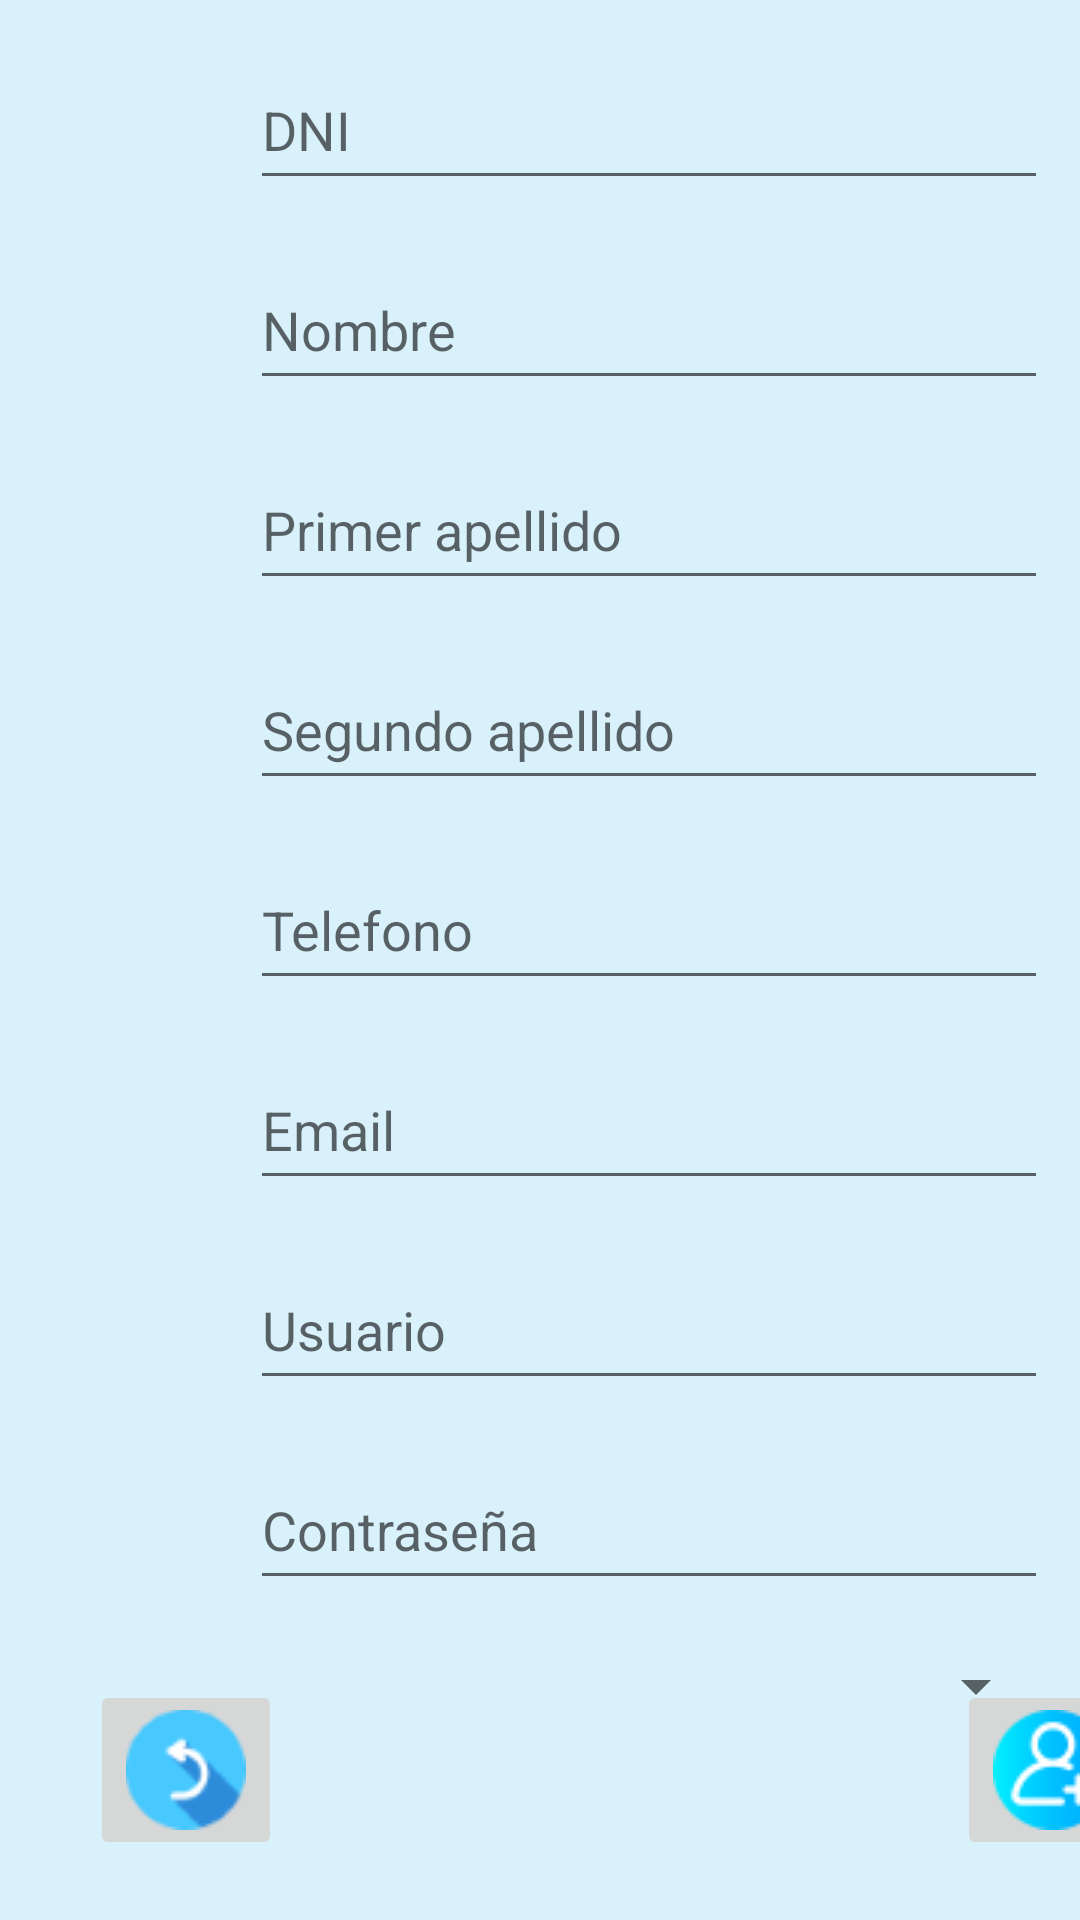

Here is an Android app screen rendered from its layout file. Give the layout XML and the strings, colors and styles it references.
<!-- AndroidManifest.xml: application theme Theme.GestorDeCursos -->
<!-- res/layout/activity_sign_in.xml -->
<?xml version="1.0" encoding="utf-8"?>
<androidx.constraintlayout.widget.ConstraintLayout xmlns:android="http://schemas.android.com/apk/res/android"
    xmlns:app="http://schemas.android.com/apk/res-auto"
    xmlns:tools="http://schemas.android.com/tools"
    android:layout_width="match_parent"
    android:layout_height="match_parent"
    android:focusable="false"
    app:guidelineUseRtl="false"
    tools:context=".signIn"
    android:background="@color/fondo">

    <ScrollView
        android:layout_width="match_parent"
        android:layout_height="match_parent"
        app:layout_constraintBottom_toBottomOf="parent"
        app:layout_constraintEnd_toEndOf="parent"
        app:layout_constraintHorizontal_bias="0.0"
        app:layout_constraintStart_toStartOf="parent"
        app:layout_constraintTop_toTopOf="parent"
        app:layout_constraintVertical_bias="0.0">

        <LinearLayout
            android:layout_width="match_parent"
            android:layout_height="match_parent"
            android:orientation="vertical">

            <EditText
                android:id="@+id/dni_PA"
                android:layout_width="266dp"
                android:layout_height="50dp"
                android:ems="10"
                android:hint="DNI"
                android:inputType="textPersonName"
                android:textSize="18sp"
                tools:layout_editor_absoluteX="220dp"
                tools:layout_editor_absoluteY="20dp"
                android:layout_marginLeft="250px"
                android:layout_marginTop="50px"/>

            <EditText
                android:id="@+id/nombre"
                android:layout_width="266dp"
                android:layout_height="50dp"
                android:ems="10"
                android:hint="Nombre"
                android:inputType="textPersonName"
                tools:layout_editor_absoluteX="220dp"
                tools:layout_editor_absoluteY="68dp"
                android:layout_marginLeft="250px"
                android:layout_marginTop="50px"
                android:textSize="18sp"
                />

            <EditText
                android:id="@+id/ape1"
                android:layout_width="266dp"
                android:layout_height="50dp"
                android:ems="10"
                android:hint="Primer apellido"
                android:inputType="textPersonName"
                android:textSize="18sp"
                tools:layout_editor_absoluteX="219dp"
                tools:layout_editor_absoluteY="120dp"
                android:layout_marginLeft="250px"
                android:layout_marginTop="50px"
                />

            <EditText
                android:id="@+id/ape2"
                android:layout_width="266dp"
                android:layout_height="50dp"
                android:ems="10"
                android:hint="Segundo apellido"
                android:inputType="textPersonName"
                android:textSize="18sp"
                tools:layout_editor_absoluteX="218dp"
                tools:layout_editor_absoluteY="180dp"
                android:layout_marginLeft="250px"
                android:layout_marginTop="50px"/>

            <EditText
                android:id="@+id/telf"
                android:layout_width="266dp"
                android:layout_height="50dp"
                android:ems="10"
                android:hint="Telefono"
                android:inputType="phone"
                android:textSize="18sp"
                tools:layout_editor_absoluteX="217dp"
                tools:layout_editor_absoluteY="249dp"
                android:layout_marginLeft="250px"
                android:layout_marginTop="50px"/>

            <EditText
                android:id="@+id/email"
                android:layout_width="266dp"
                android:layout_height="50dp"
                android:ems="10"
                android:hint="Email"
                android:inputType="textEmailAddress"
                android:textSize="18sp"
                tools:layout_editor_absoluteX="218dp"
                tools:layout_editor_absoluteY="313dp"
                android:layout_marginLeft="250px"
                android:layout_marginTop="50px"/>

            <EditText
                android:id="@+id/user_signIn"
                android:layout_width="266dp"
                android:layout_height="50dp"
                android:ems="10"
                android:hint="Usuario"
                android:inputType="textPersonName"
                android:textSize="18sp"
                tools:layout_editor_absoluteX="219dp"
                tools:layout_editor_absoluteY="370dp"
                android:layout_marginLeft="250px"
                android:layout_marginTop="50px"/>

            <EditText
                android:id="@+id/pass_signIn"
                android:layout_width="266dp"
                android:layout_height="50dp"
                android:ems="10"
                android:inputType="textPassword"
                android:textSize="18sp"
                tools:layout_editor_absoluteX="218dp"
                tools:layout_editor_absoluteY="426dp"
                android:layout_marginLeft="250px"
                android:layout_marginTop="50px"
                android:hint="Contraseña"/>

            <Spinner
                android:id="@+id/perfil"
                android:layout_width="266dp"
                android:layout_height="wrap_content"
                android:layout_marginTop="50px"
                android:layout_marginLeft="250px"
                app:layout_constraintBottom_toTopOf="@+id/button2"
                app:layout_constraintEnd_toEndOf="parent"
                app:layout_constraintHorizontal_bias="0.0"
                app:layout_constraintStart_toEndOf="@+id/textView20"
                app:layout_constraintTop_toBottomOf="@+id/pass_signIn"
                app:layout_constraintVertical_bias="0.0"
                />
        </LinearLayout>
    </ScrollView>

    <ImageButton
        android:id="@+id/Back"
        android:layout_width="wrap_content"
        android:layout_height="wrap_content"
        android:layout_marginStart="30dp"
        android:layout_marginBottom="20dp"
        android:onClick="volver"
        android:src="@drawable/flecha_hacia_atras"
        app:layout_constraintBottom_toBottomOf="parent"
        app:layout_constraintStart_toStartOf="parent" />

    <ImageButton
        android:id="@+id/addUser"
        android:layout_width="wrap_content"
        android:layout_height="wrap_content"
        android:layout_marginBottom="20dp"
        android:onClick="insertarUsuario"
        android:src="@drawable/crearcuenta"
        app:layout_constraintBottom_toBottomOf="parent"
        app:layout_constraintStart_toEndOf="@+id/Back"
        android:layout_marginStart="225dp"/>

</androidx.constraintlayout.widget.ConstraintLayout>
<!-- resources referenced by this layout -->
<resources>
  <color name="fondo">#d9f1fa</color>
  <!-- drawable crearcuenta: png bitmap (drawable, 1849 bytes) -->
  <!-- drawable flecha_hacia_atras: png bitmap (drawable, 1981 bytes) -->
  <style name="Theme.GestorDeCursos" parent="Theme.MaterialComponents.DayNight.NoActionBar">
          
          <item name="colorPrimary">@color/purple_500</item>
          <item name="colorPrimaryVariant">@color/purple_700</item>
          <item name="colorOnPrimary">@color/white</item>
          
          <item name="colorSecondary">@color/teal_200</item>
          <item name="colorSecondaryVariant">@color/teal_700</item>
          <item name="colorOnSecondary">@color/black</item>
          
          <item name="android:statusBarColor">?attr/colorPrimaryVariant</item>
          
      </style>
  <color name="purple_500">#FF6200EE</color>
  <color name="purple_700">#FF3700B3</color>
  <color name="white">#FFFFFFFF</color>
  <color name="teal_200">#FF03DAC5</color>
  <color name="teal_700">#FF018786</color>
  <color name="black">#FF000000</color>
</resources>
